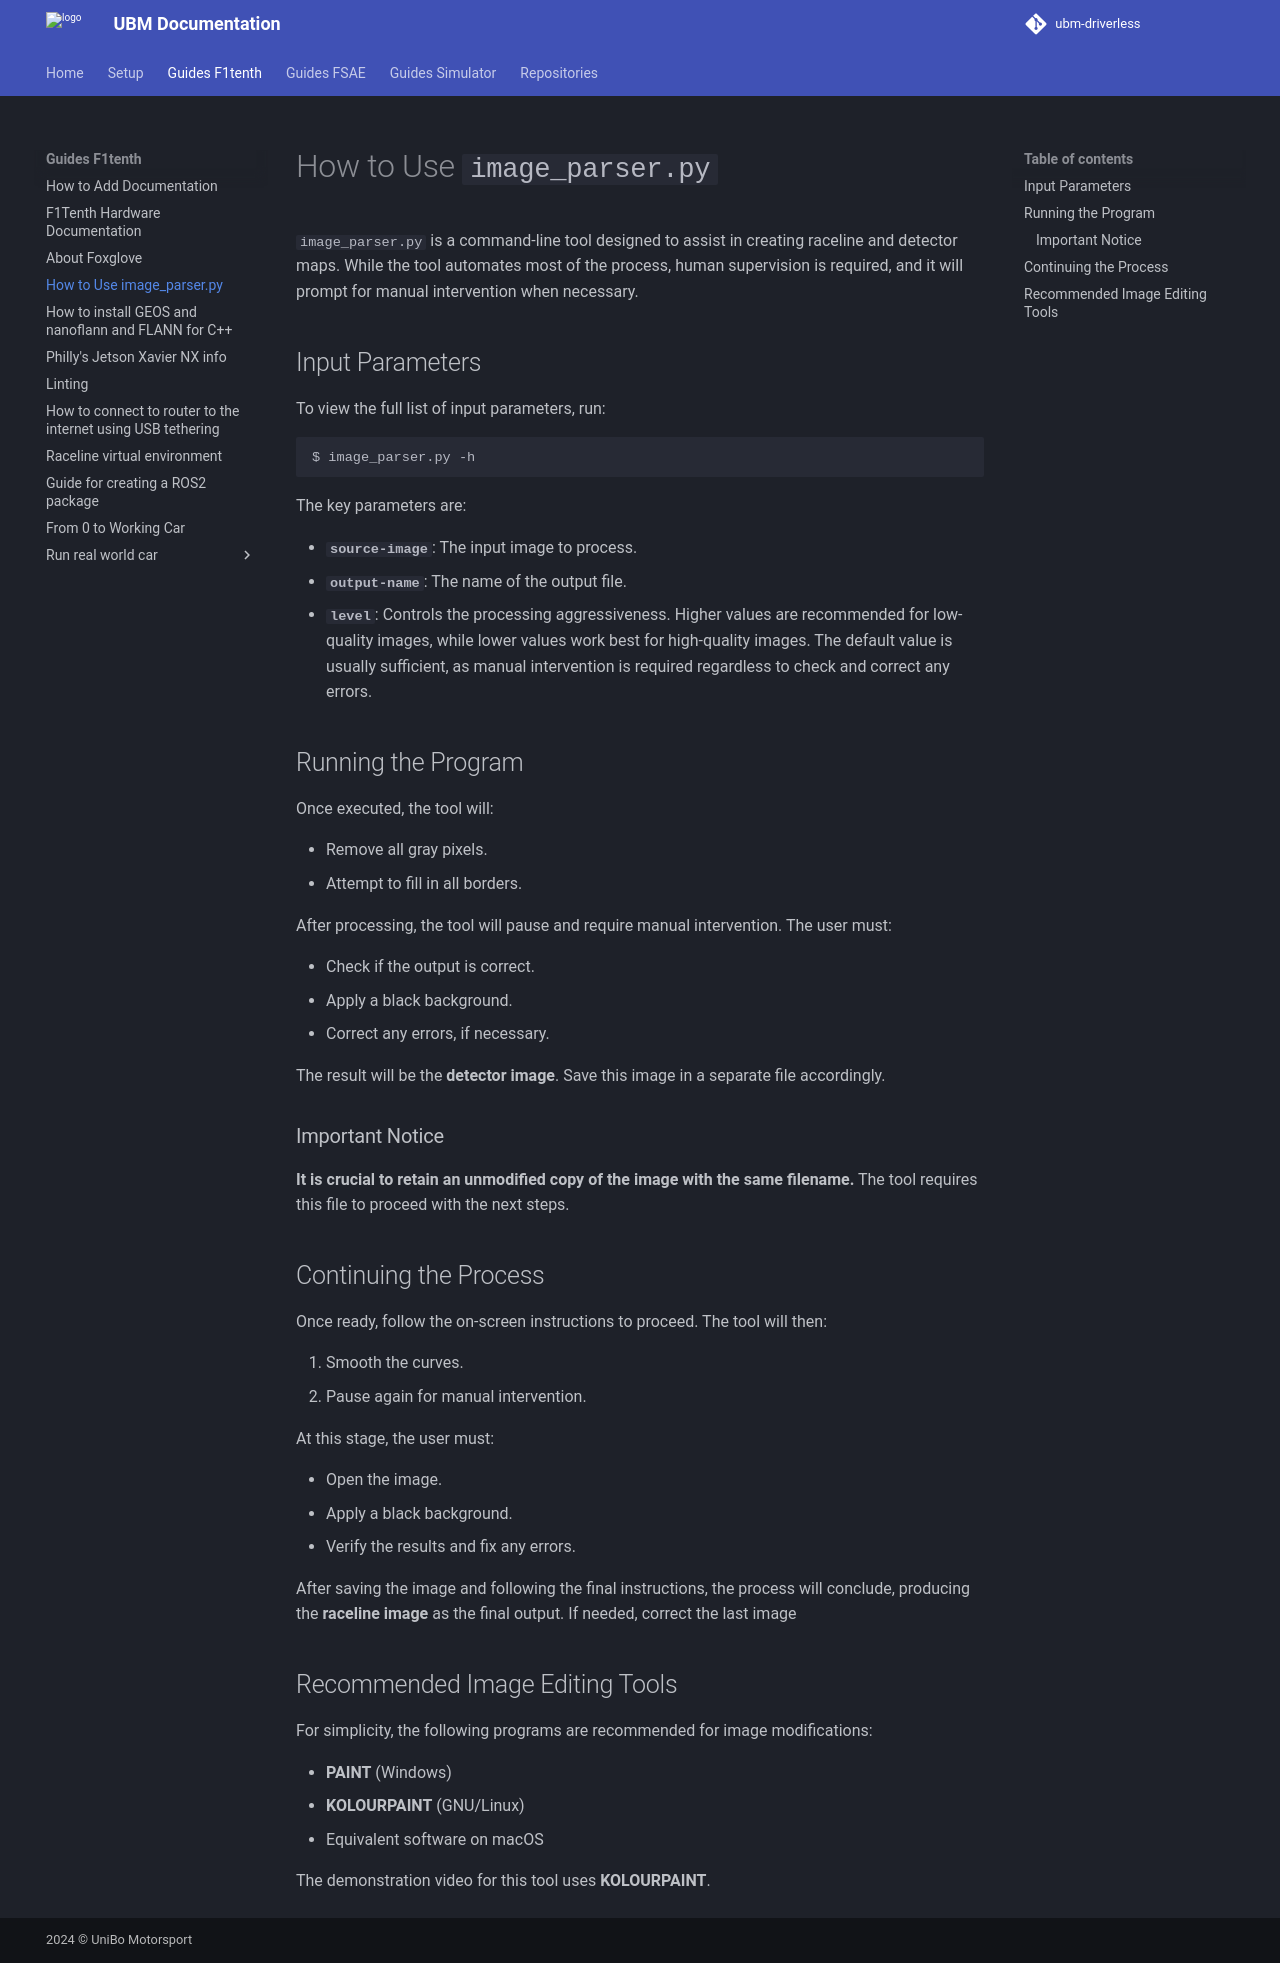

repository: ubm-driverless/ubm-docs · page: guides F1tenth/IMAGE_PARSER/index.html · generator: mkdocs

# How to Use `image_parser.py`

`image_parser.py` is a command-line tool designed to assist in creating raceline and detector maps. While the tool automates most of the process, human supervision is required, and it will prompt for manual intervention when necessary.

## Input Parameters

To view the full list of input parameters, run:

```bash
$ image_parser.py -h
```

The key parameters are:

- **`source-image`**: The input image to process.
- **`output-name`**: The name of the output file.
- **`level`**: Controls the processing aggressiveness. Higher values are recommended for low-quality images, while lower values work best for high-quality images. The default value is usually sufficient, as manual intervention is required regardless to check and correct any errors.

## Running the Program

Once executed, the tool will:

- Remove all gray pixels.
- Attempt to fill in all borders.

After processing, the tool will pause and require manual intervention. The user must:

- Check if the output is correct.
- Apply a black background.
- Correct any errors, if necessary.

The result will be the **detector image**. Save this image in a separate file accordingly.

### Important Notice

**It is crucial to retain an unmodified copy of the image with the same filename.** The tool requires this file to proceed with the next steps.

## Continuing the Process

Once ready, follow the on-screen instructions to proceed. The tool will then:

1. Smooth the curves.
2. Pause again for manual intervention.

At this stage, the user must:

- Open the image.
- Apply a black background.
- Verify the results and fix any errors.

After saving the image and following the final instructions, the process will conclude, producing the **raceline image** as the final output. If needed, correct the last image

## Recommended Image Editing Tools

For simplicity, the following programs are recommended for image modifications:

- **PAINT** (Windows)
- **KOLOURPAINT** (GNU/Linux)
- Equivalent software on macOS

The demonstration video for this tool uses **KOLOURPAINT**.
